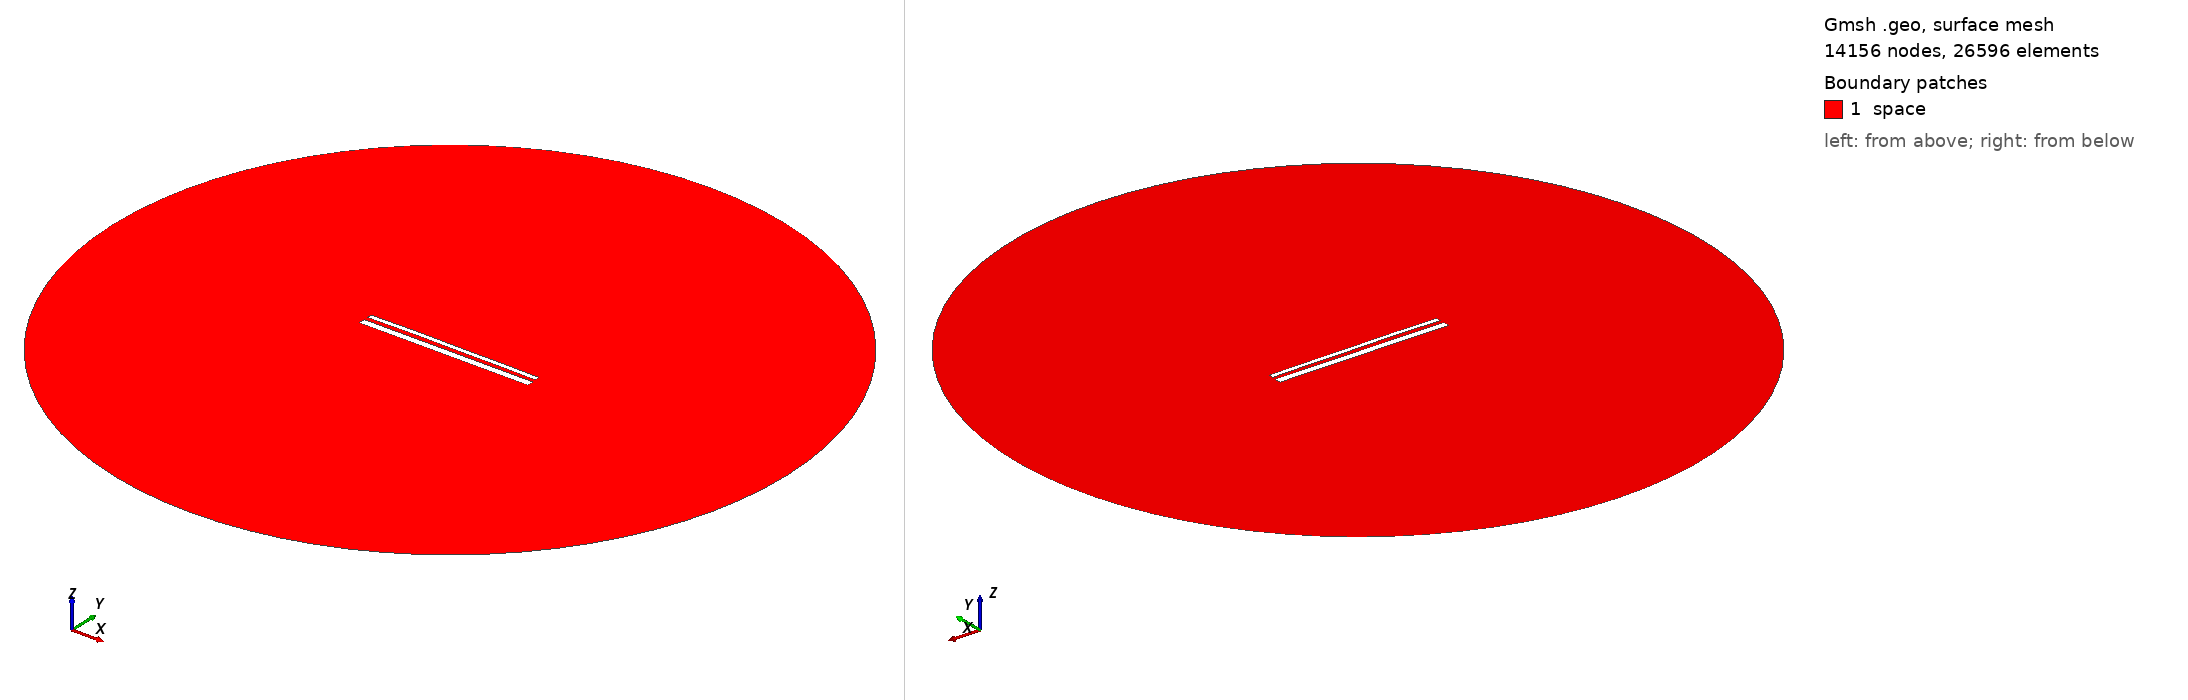

Gmsh geometry script, surface-meshed: 14156 nodes, 26596 surface elements. Boundary patches (legend numbers): 1 space. Left view from above one corner, right view from below the opposite corner. Legend entries are the model's physical surfaces. The drawing asked Gmsh for element sizes between 1% and 20% of the model's largest extent; the script's own settings can give other sizes.

=== 14119.geo (drawn) ===
//---------------------------------------
// Geometry kernel
//---------------------------------------

SetFactory("OpenCASCADE");



//---------------------------------------
// Parameters of the geometry
//---------------------------------------

// Overetch of the upper plate
overetch = 0.5;

// Distance between the plates
distance = 2.0;

// Discretization over the x axis (for the deformation)
nx = 50; 

// Length of the plate
L = 100 - overetch; 

// Number of modes
n = 4; 

// 1st mode coefficient
coeff(1) = 0.0;
beta(1) = 0.596864 * 3.1415926535 / L;

// 2nd mode coefficient
coeff(2) = 0.15;
beta(2) = 1.49418 * 3.1415926535 / L;

// 3rd mode coefficient
coeff(3) = 0.07499999999999998;
beta(3) = 2.50025 * 3.1415926535 / L;

// 4th mode coefficient
coeff(4) = 0.07499999999999998;
beta(4) = 3.49999 * 3.1415926535 / L;



//---------------------------------------
// Upper plate (deformed rectangle)
//---------------------------------------

// Coordiantes of the upper plate
xmin = -50;
xmax = 50 - overetch;

// Height of the upper plate
yheight = 4 - 2 * overetch;

// Indexes of the points
UpperID[] = {};
LowerID[] = {};
LeftID[] = {};
RightID[] = {};

// Point index
p = 1;

// Horizontal edges
For i In {1:nx}
    x = xmin + (i-1)*(xmax - xmin)/(nx-1);

    y_bottom = distance / 2 + overetch;
    For j In {1:n}
        C = (Cosh(beta(j)*L) + Cos(beta(j)*L)) / (Sinh(beta(j)*L) + Sin(beta(j)*L));
        y_bottom  = y_bottom + coeff(j) * (Cosh(beta(j)*(x+50)) - Cos(beta(j)*(x+50)) - C * (Sinh(beta(j)*(x+50)) - Sin(beta(j)*(x+50))));
    EndFor

    y_top = y_bottom + yheight;

    Point(p) = {x, y_top, 0, 1.0};
    UpperID[i] = p;
    p = p + 1;

    Point(p) = {x, y_bottom, 0, 1.0};
    LowerID[i] = p;
    p = p + 1;
EndFor

// Create point lists
UpperPts[] = {}; LowerPts[] = {};
For i In {1:nx}
  UpperPts[] += {UpperID[i]};
  LowerPts[] += {LowerID[i]};
EndFor

// Build splines
Spline(1) = {UpperPts[]};
Spline(2) = {LowerPts[]};
Line(3) = {LowerPts[nx-1], UpperPts[nx-1]};
Line(4) = {LowerPts[0], UpperPts[0]};

// Build the plane surface
Curve Loop(1) = {2, 3, -1, -4};
Plane Surface(1) = {1};



//---------------------------------------
// Lower plate (rectangle)
//---------------------------------------

// Vertices
Point(1001) = {-50, -1, 0, 1.0};
Point(1002) = { 50, -1, 0, 1.0};
Point(1003) = { 50,  -5, 0, 1.0};
Point(1004) = {-50,  -5, 0, 1.0};

// Edges
Line(5) = {1001, 1002};
Line(6) = {1002, 1003};
Line(7) = {1003, 1004};
Line(8) = {1004, 1001};

// Plane surface
Line Loop(2) = {5, 6, 7, 8};
Plane Surface(2) = {2}; 



//---------------------------------------
// Outer (fictious) boundary
//---------------------------------------

// Points
Point(1005) = {0, 0, 0};       // Center
Point(1006) = {200, 0, 0};     // Start point
Point(1007) = {0, 200, 0};     // 90 degrees
Point(1008) = {-200, 0, 0};    // 180 degrees
Point(1009) = {0, -200, 0};    // 270 degrees

// Circle arcs (each needs start, center, end)
Circle(9) = {1006, 1005, 1007};
Circle(10) = {1007, 1005, 1008};
Circle(11) = {1008, 1005, 1009};
Circle(12) = {1009, 1005, 1006};

// Plane surface for the entire domain
Curve Loop(3) = {9, 10, 11, 12};
Surface(3) = {3};

// Subtract the plates from the whole domain to obtain the actual domain where we want to solve the equations
BooleanDifference{ Surface{3}; Delete; }{ Surface{1}; Surface{2}; Delete; }




//---------------------------------------
// Transfinite Lines/Curves
//---------------------------------------

// Set the number of points on the boundaries
r = 7;

// Plates
Transfinite Curve {1, 2} = 50*r Using Progression 1;
Transfinite Curve {3, 4} = 2*r Using Progression 1;
Transfinite Line {5, 7} = 50*r Using Progression 1;
Transfinite Line {6, 8} = 2*r Using Progression 1;

// Outer boundary
Transfinite Line {9, 10, 11, 12} = 20 Using Progression 1;



//---------------------------------------
// Physical groups
//---------------------------------------                

// Physical curves (boundaries)
Physical Line("force_segment", 10) = {2};
Physical Line("upper_plate", 11) = {1, 3, 4};
Physical Line("lower_plate", 12) = {5, 6, 7, 8};
Physical Line("boundary", 20) = {9, 10, 11, 12};

// Physical Surfaces
Physical Surface("space", 30) = {3};



//---------------------------------------
// 6. Generate the Mesh
//---------------------------------------

// 2D mesh generation
Mesh 2;
